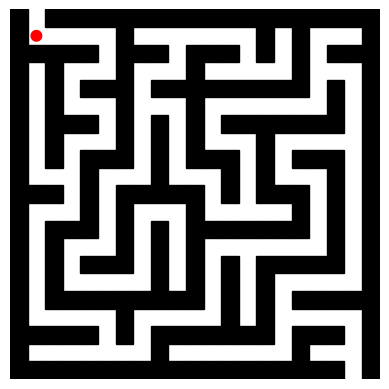

Here is the Python script that generated this plot:
import random
import matplotlib.pyplot as plt
from matplotlib.patches import Circle
from matplotlib.animation import FuncAnimation


def generate_maze(width, height):
    # Initialize the grid
    maze = [["#" for _ in range(width)] for _ in range(height)]

    # Directions: (dx, dy)
    directions = [(0, 2), (2, 0), (0, -2), (-2, 0)]

    # Starting point
    start_x, start_y = 1, 1
    maze[start_y][start_x] = " "

    def carve(x, y):
        random.shuffle(directions)  # Randomize the direction order
        for dx, dy in directions:
            nx, ny = x + dx, y + dy
            if 0 < nx < width - 1 and 0 < ny < height - 1 and maze[ny][nx] == "#":
                # Carve the wall
                maze[ny][nx] = " "
                maze[y + dy // 2][x + dx // 2] = " "
                carve(nx, ny)

    carve(start_x, start_y)

    # Add entrance and exit
    maze[0][1] = " "
    maze[height - 1][width - 2] = " "

    return maze


def draw_maze(ax, maze):
    for y, row in enumerate(maze):
        for x, cell in enumerate(row):
            if cell == "#":
                ax.fill([x, x + 1, x + 1, x], [y, y, y + 1, y + 1], color="black")


def move_ball(event):
    global ball_x, ball_y

    # Movement step
    dx, dy = 0, 0
    if event.key == "up":
        dy = -1
    elif event.key == "down":
        dy = 1
    elif event.key == "left":
        dx = -1
    elif event.key == "right":
        dx = 1

    new_x, new_y = ball_x + dx, ball_y + dy

    # Check for collisions
    if 0 <= new_x < len(maze[0]) and 0 <= new_y < len(maze) and maze[new_y][new_x] == " ":
        ball_x, ball_y = new_x, new_y
        ball.center = (ball_x + 0.5, ball_y + 0.5)
        fig.canvas.draw()


if __name__ == "__main__":
    width, height = 21, 21  # Maze dimensions (must be odd numbers)
    maze = generate_maze(width, height)

    # Set up the figure
    fig, ax = plt.subplots()
    ax.set_aspect("equal")
    ax.set_xlim(0, width)
    ax.set_ylim(0, height)
    plt.gca().invert_yaxis()
    plt.axis("off")

    # Draw the maze
    draw_maze(ax, maze)

    # Initialize the ball
    ball_x, ball_y = 1, 1
    ball = Circle((ball_x + 0.5, ball_y + 0.5), 0.3, color="red")
    ax.add_patch(ball)

    # Connect the keyboard event
    fig.canvas.mpl_connect("key_press_event", move_ball)

    plt.show()
